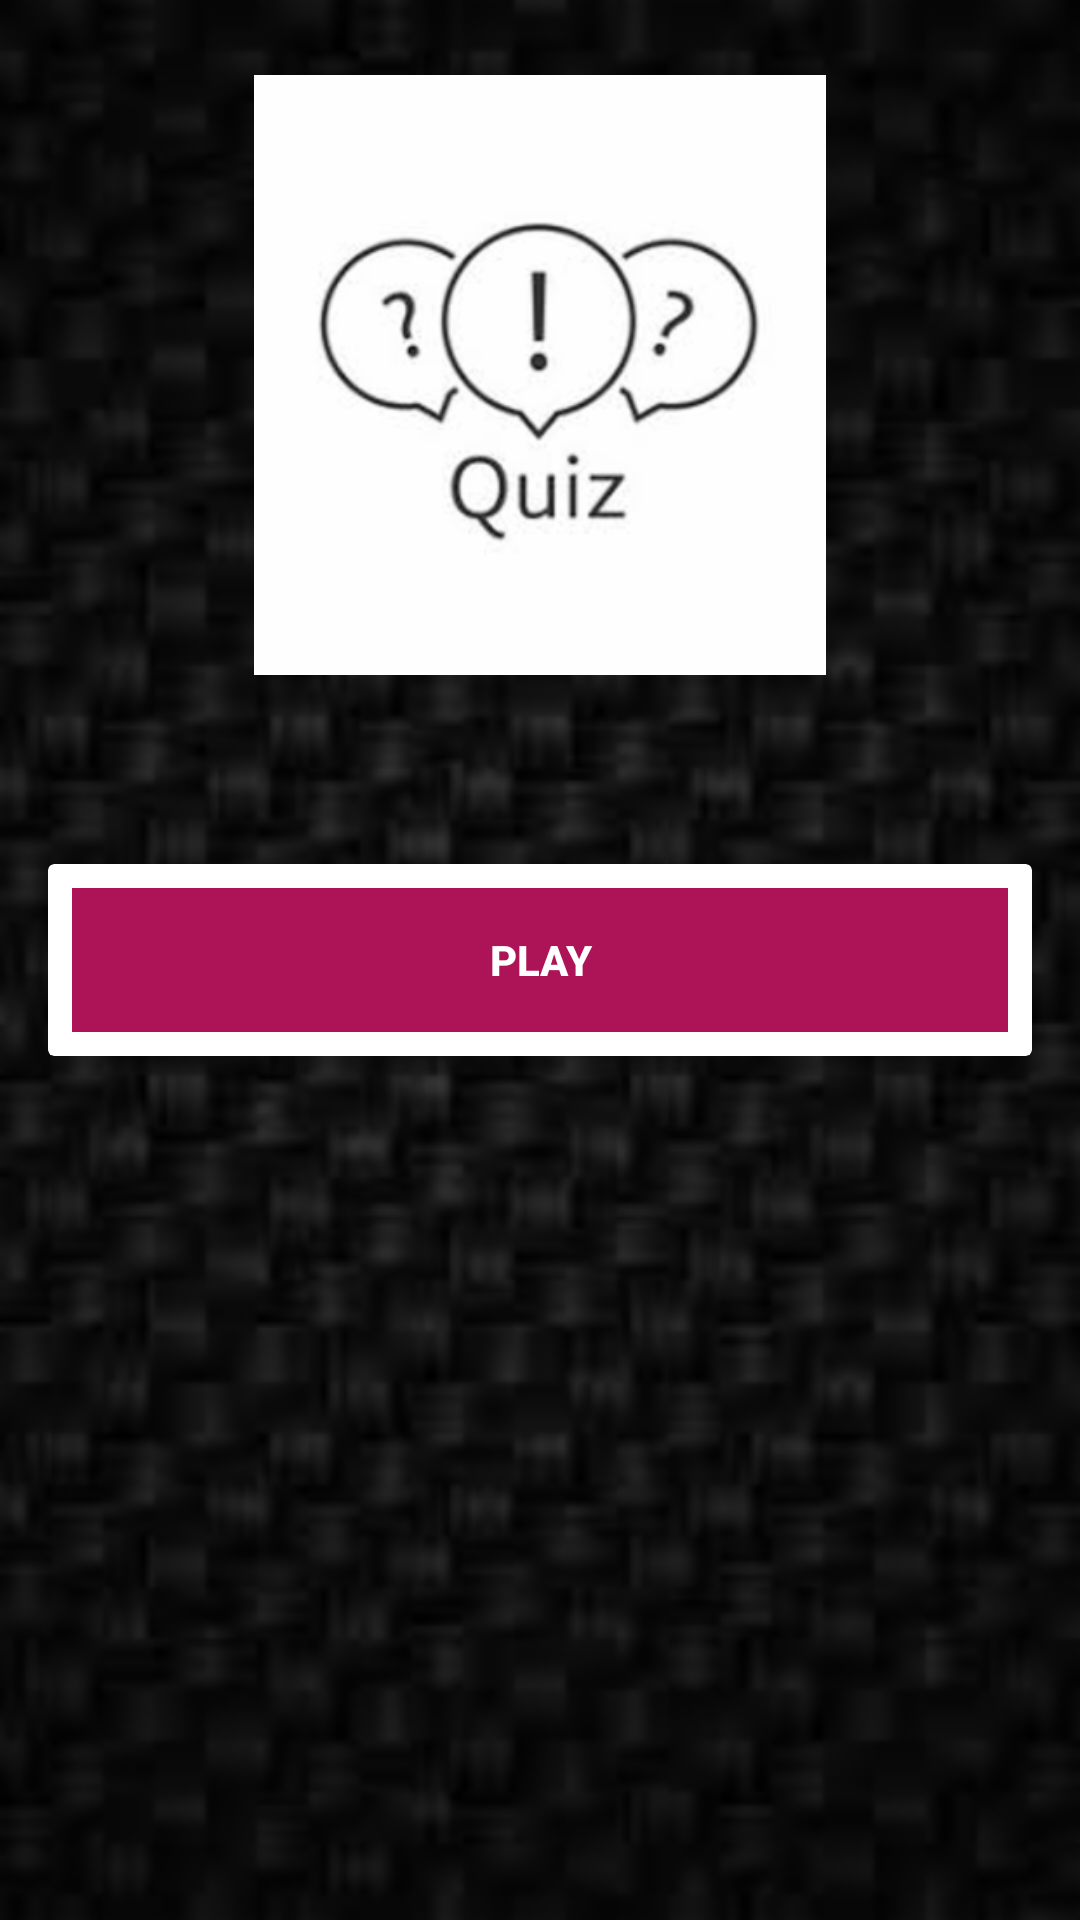

Write the Android layout XML for this screen, with the resource values it uses.
<!-- AndroidManifest.xml: application theme AppTheme -->
<!-- res/layout/activity_start.xml -->
<?xml version="1.0" encoding="utf-8"?>
<RelativeLayout xmlns:android="http://schemas.android.com/apk/res/android"
    xmlns:app="http://schemas.android.com/apk/res-auto"
    xmlns:tools="http://schemas.android.com/tools"
    android:layout_width="match_parent"
    android:layout_height="match_parent"
    android:background="@drawable/background"
    tools:context=".Start">
    <ImageView
        android:id="@+id/logo"
        android:src="@drawable/logo"
        android:layout_centerHorizontal="true"
        android:layout_alignParentTop="true"
        android:layout_marginTop="25dp"
        android:layout_width="300dp"
        android:layout_height="200dp" />
    <android.support.v7.widget.CardView
        app:cardElevation="4dp"
        android:layout_margin="16dp"
        android:layout_centerInParent="true"
        android:layout_width="match_parent"
        android:layout_height="wrap_content">
        <Button
            style="@style/Widget.AppCompat.Button.Borderless"
            android:id="@+id/btnPlay"
            android:layout_margin="8dp"
            android:background="#AD1457"
            android:text="@string/play"
            android:textColor="@android:color/white"
            android:textStyle="bold"
            android:theme="@style/MyButton"
            android:layout_width="match_parent"
            android:layout_height="wrap_content" />

    </android.support.v7.widget.CardView>
</RelativeLayout>
<!-- resources referenced by this layout -->
<resources>
  <!-- drawable background: png bitmap (drawable-hdpi, 20776 bytes) -->
  <!-- drawable logo: png bitmap (drawable-hdpi, 9108 bytes) -->
  <string name="play">Play</string>
  <style name="MyButton" parent="Theme.AppCompat.Light">
          <item name="colorControlHighlight">#1cb3bc</item>
      </style>
  <style name="AppTheme" parent="Theme.AppCompat.Light.NoActionBar">
          
          <item name="colorPrimary">@color/colorPrimary</item>
          <item name="colorPrimaryDark">@color/colorPrimaryDark</item>
          <item name="colorAccent">@color/colorAccent</item>
      </style>
  <!-- not gathered from this repository: default colours our renderer supplied (Android Studio template values) -->
  <color name="colorPrimary">#FF6200EE</color>
  <color name="colorPrimaryDark">#FF3700B3</color>
  <color name="colorAccent">#FF03DAC5</color>
</resources>
